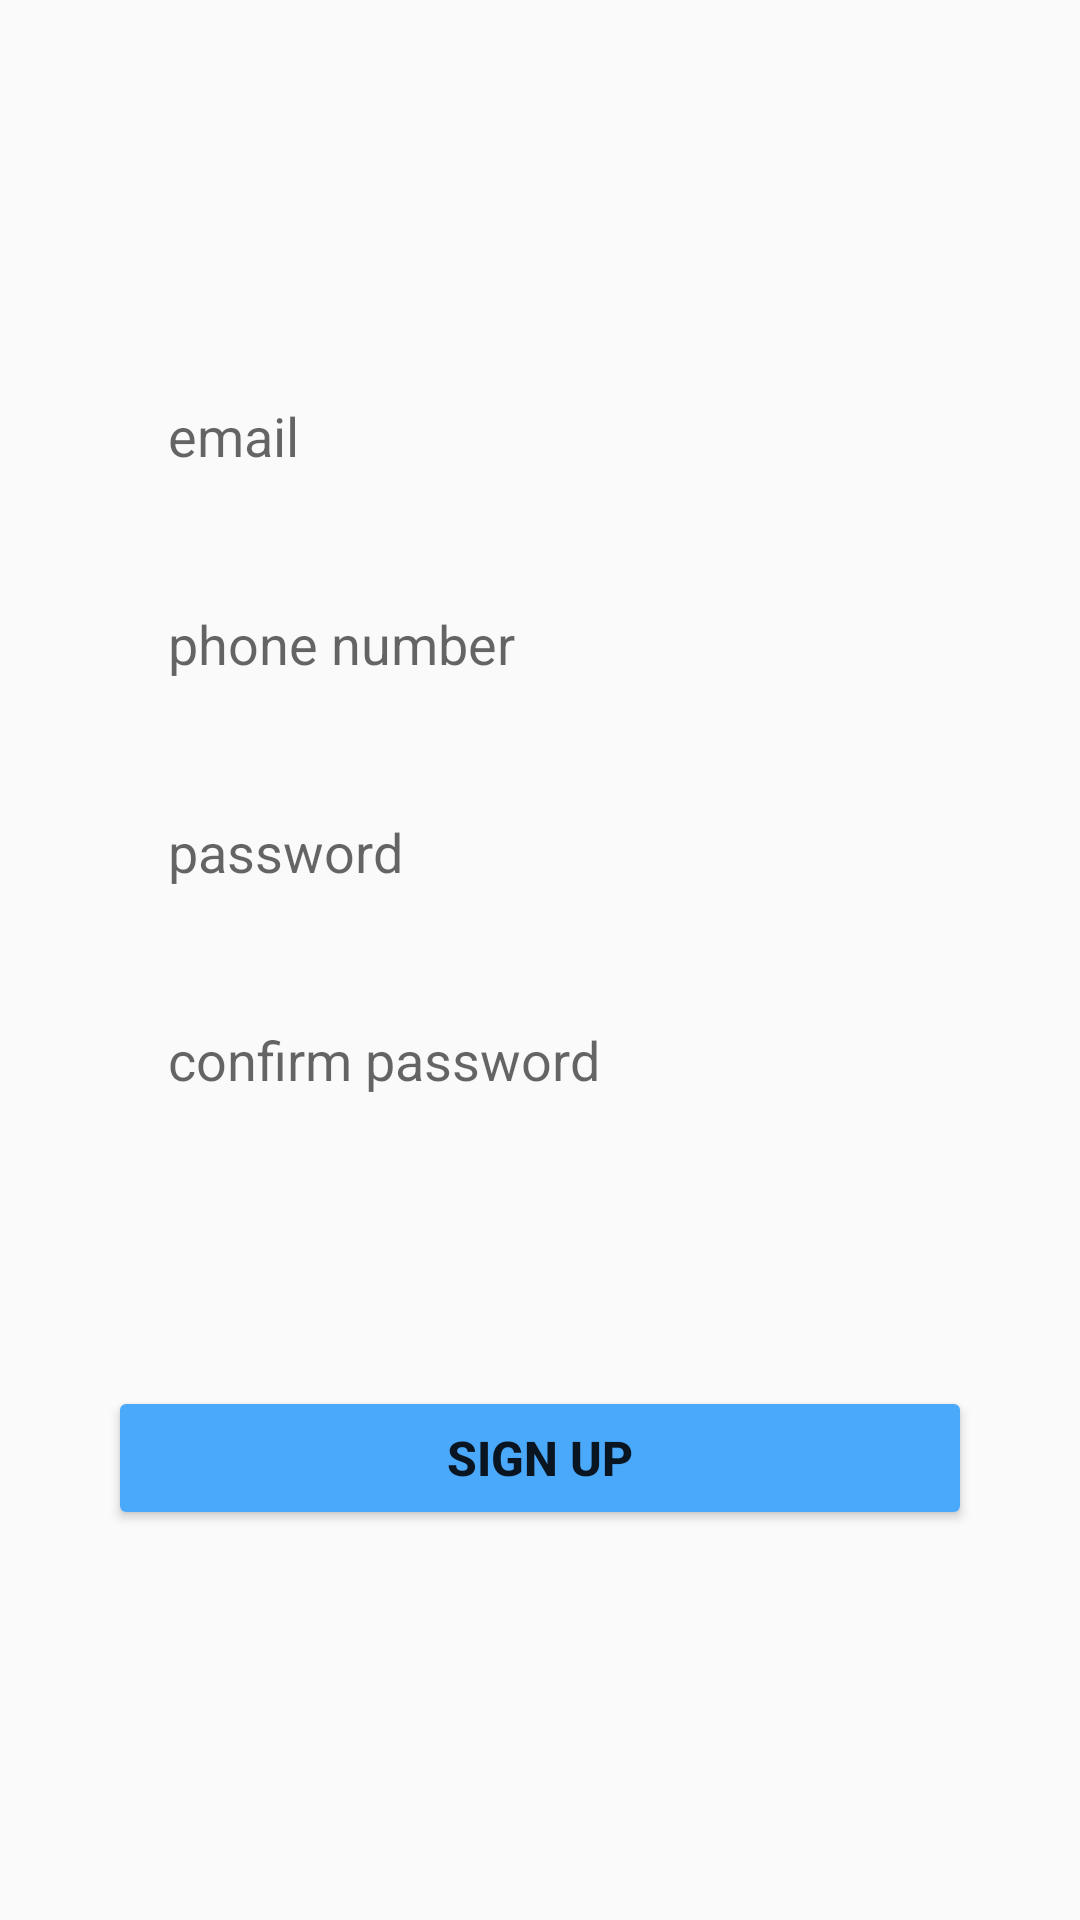

Produce the Android XML layout that renders to this screen, including the resource entries it uses.
<!-- AndroidManifest.xml: application theme AppTheme.NoActionBar -->
<!-- res/layout/signup_fragment.xml -->
<?xml version="1.0" encoding="utf-8"?>
<androidx.constraintlayout.widget.ConstraintLayout xmlns:android="http://schemas.android.com/apk/res/android"
    xmlns:app="http://schemas.android.com/apk/res-auto"
    android:layout_width="match_parent"
    android:layout_height="match_parent">

    <EditText
        android:id="@+id/email"
        android:layout_width="0dp"
        android:layout_height="wrap_content"
        android:background="@drawable/text_bg"
        app:layout_constraintWidth_percent=".8"
        app:layout_constraintVertical_bias=".2"
        app:layout_constraintHorizontal_bias=".5"
        android:hint="@string/email"
        android:paddingLeft="20dp"
        android:paddingTop="15dp"
        android:paddingBottom="10dp"
        app:layout_constraintBottom_toBottomOf="parent"
        app:layout_constraintEnd_toEndOf="parent"
        app:layout_constraintStart_toStartOf="parent"
        app:layout_constraintTop_toTopOf="parent" />

    <EditText
        android:id="@+id/phoneNumber"
        android:layout_width="0dp"
        android:layout_height="wrap_content"
        android:background="@drawable/text_bg"
        app:layout_constraintWidth_percent=".8"
        app:layout_constraintVertical_bias="0"
        app:layout_constraintHorizontal_bias=".5"
        android:hint="@string/phone_number"
        android:layout_marginTop="20dp"
        android:paddingLeft="20dp"
        android:paddingTop="15dp"
        android:paddingBottom="10dp"
        app:layout_constraintBottom_toBottomOf="parent"
        app:layout_constraintEnd_toEndOf="parent"
        app:layout_constraintStart_toStartOf="parent"
        app:layout_constraintTop_toBottomOf="@id/email" />

    <EditText
        android:id="@+id/password"
        android:layout_width="0dp"
        android:layout_height="wrap_content"
        android:background="@drawable/text_bg"
        app:layout_constraintWidth_percent=".8"
        app:layout_constraintVertical_bias="0"
        app:layout_constraintHorizontal_bias=".5"
        android:hint="@string/password"
        android:layout_marginTop="20dp"
        android:paddingLeft="20dp"
        android:paddingTop="15dp"
        android:paddingBottom="10dp"
        app:layout_constraintBottom_toBottomOf="parent"
        app:layout_constraintEnd_toEndOf="parent"
        app:layout_constraintStart_toStartOf="parent"
        app:layout_constraintTop_toBottomOf="@id/phoneNumber" />

    <EditText
        android:id="@+id/confirmPassword"
        android:layout_width="0dp"
        android:layout_height="wrap_content"
        android:background="@drawable/text_bg"
        app:layout_constraintWidth_percent=".8"
        app:layout_constraintVertical_bias="0"
        app:layout_constraintHorizontal_bias=".5"
        android:hint="@string/confirm_password"
        android:layout_marginTop="20dp"
        android:paddingLeft="20dp"
        android:paddingTop="15dp"
        android:paddingBottom="10dp"
        app:layout_constraintBottom_toBottomOf="parent"
        app:layout_constraintEnd_toEndOf="parent"
        app:layout_constraintStart_toStartOf="parent"
        app:layout_constraintTop_toBottomOf="@id/password" />



    <Button
        android:id="@+id/signUp"
        android:layout_width="0dp"
        android:layout_height="wrap_content"
        android:text="@string/sign_up"
        android:textSize="16sp"
        android:textStyle="bold"
        android:backgroundTint="@color/light_blue"
        app:layout_constraintBottom_toBottomOf="parent"
        app:layout_constraintEnd_toEndOf="parent"
        app:layout_constraintStart_toStartOf="parent"
        app:layout_constraintTop_toBottomOf="@id/confirmPassword"
        app:layout_constraintVertical_bias=".4"
        app:layout_constraintWidth_percent=".8"
        />






</androidx.constraintlayout.widget.ConstraintLayout>
<!-- resources referenced by this layout -->
<resources>
  <color name="light_blue">#4BA9FC</color>
  <string name="confirm_password">confirm password</string>
  <string name="email">email</string>
  <string name="password">password</string>
  <string name="phone_number">phone number</string>
  <string name="sign_up">Sign Up</string>
  <style name="AppTheme.NoActionBar" parent="Theme.AppCompat.Light.DarkActionBar">
          <item name="windowActionBar">false</item>
          <item name="windowNoTitle">true</item>
          <item name="android:windowFullscreen">true</item>
      </style>
</resources>
